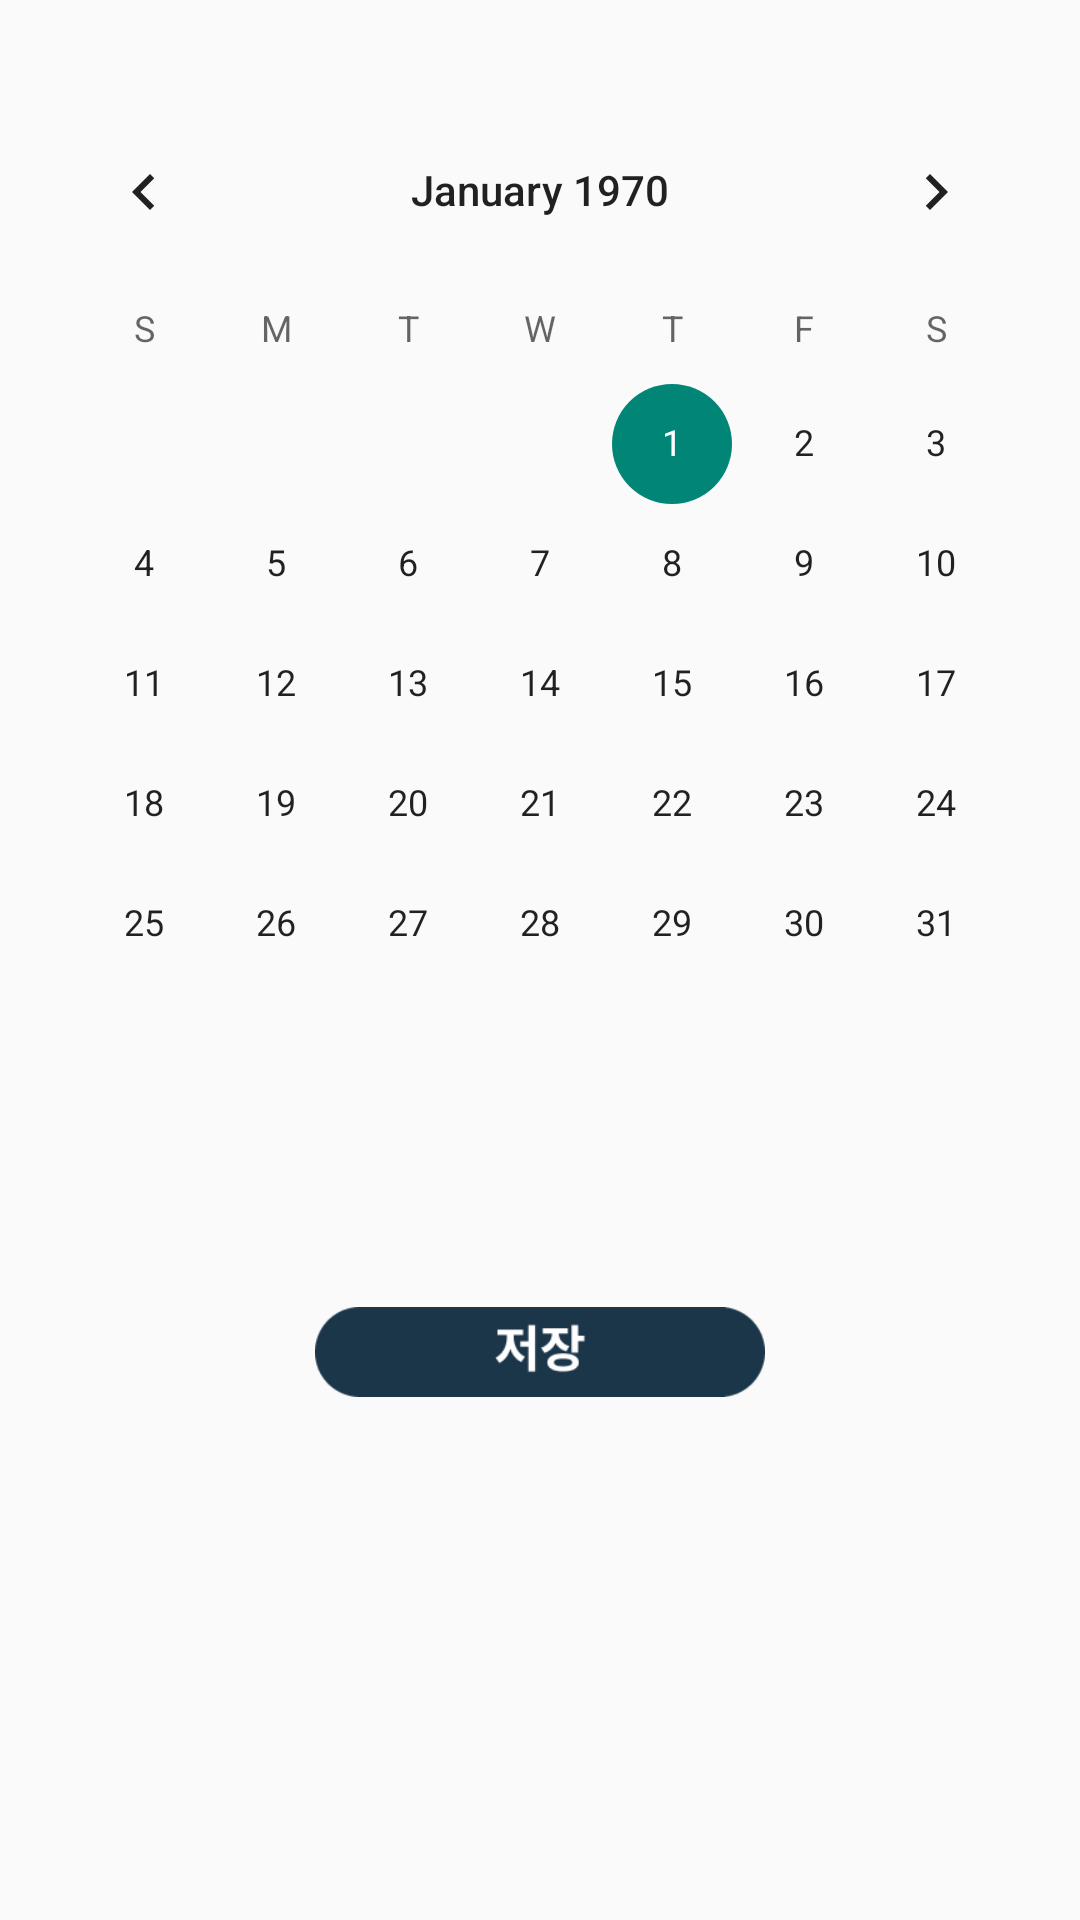

Reconstruct the res/layout file that produces this screen, plus the resources it refers to.
<!-- AndroidManifest.xml: application theme Theme.Hackerton -->
<!-- res/layout/dialog_fragment_calendar.xml -->
<?xml version="1.0" encoding="utf-8"?>
<androidx.constraintlayout.widget.ConstraintLayout xmlns:android="http://schemas.android.com/apk/res/android"
    xmlns:app="http://schemas.android.com/apk/res-auto"
    xmlns:tools="http://schemas.android.com/tools"
    android:layout_width="match_parent"
    android:layout_height="wrap_content"
    tools:context=".ui.dialog.CalendarDialogFragment">

    <CalendarView
        android:id="@+id/calendarView"
        android:layout_width="wrap_content"
        android:layout_height="wrap_content"
        android:layout_marginTop="30dp"
        app:layout_constraintEnd_toEndOf="parent"
        app:layout_constraintStart_toStartOf="parent"
        app:layout_constraintTop_toTopOf="parent" />

    <TextView
        android:id="@+id/calendarTextView"
        android:layout_width="wrap_content"
        android:layout_height="wrap_content"
        android:layout_marginTop="20dp"
        android:textColor="@color/black"
        android:textSize="17sp"
        app:layout_constraintEnd_toEndOf="parent"
        app:layout_constraintStart_toStartOf="parent"
        app:layout_constraintTop_toBottomOf="@+id/calendarView" />

    <ImageButton
        android:id="@+id/imageButton2"
        android:layout_width="150dp"
        android:layout_height="40dp"
        android:layout_marginTop="20dp"
        android:background="@android:color/transparent"
        android:scaleType="fitCenter"
        android:src="@drawable/save"
        app:layout_constraintEnd_toEndOf="parent"
        app:layout_constraintStart_toStartOf="parent"
        app:layout_constraintTop_toBottomOf="@+id/calendarTextView" />
</androidx.constraintlayout.widget.ConstraintLayout>
<!-- resources referenced by this layout -->
<resources>
  <color name="black">#FF000000</color>
  <!-- drawable save: png bitmap (drawable, 2986 bytes) -->
  <style name="Theme.Hackerton" parent="Theme.AppCompat.DayNight.NoActionBar">
          
          <item name="colorPrimary">@color/purple_500</item>
          <item name="colorPrimaryVariant">@color/purple_700</item>
          <item name="colorOnPrimary">@color/white</item>
          
          <item name="colorSecondary">@color/teal_200</item>
          <item name="colorSecondaryVariant">@color/teal_700</item>
          <item name="colorOnSecondary">@color/black</item>
          
          <item name="android:statusBarColor" tools:targetApi="l">?attr/colorPrimaryVariant</item>
          
      </style>
  <color name="purple_500">#FF6200EE</color>
  <color name="purple_700">#FF3700B3</color>
  <color name="white">#FFFFFFFF</color>
  <color name="teal_200">#FF03DAC5</color>
  <color name="teal_700">#FF018786</color>
</resources>
